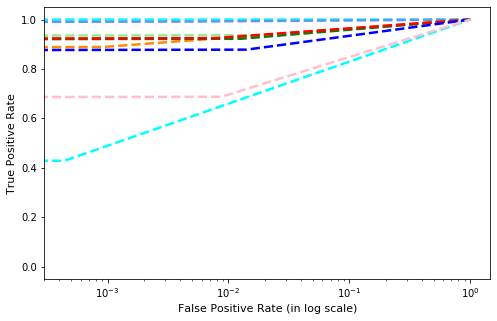

The table this chart was drawn from, first rows:
, precision, recall, f1-score, support
Gatak, 0.9955, 1.0, 0.9977, 219.0
Kelihos_ver1, 0.973, 0.8889, 0.929, 81.0
Kelihos_ver3, 0.9872, 0.992, 0.9896, 624.0
Lollipop, 0.9117, 0.9369, 0.9241, 507.0
Obfuscator.ACY, 0.8968, 0.9224, 0.9095, 245.0
Ramnit, 0.9534, 0.9247, 0.9388, 332.0
Simda, 0.75, 0.4286, 0.5455, 7.0
Tracur, 0.8204, 0.8782, 0.8483, 156.0
Vundo, 0.8021, 0.6875, 0.7404, 112.0
accuracy, 0.9352, 0.9352, 0.9352, 0.9352
macro avg, 0.8989, 0.851, 0.8692, 2283
weighted avg, 0.9349, 0.9352, 0.9345, 2283
